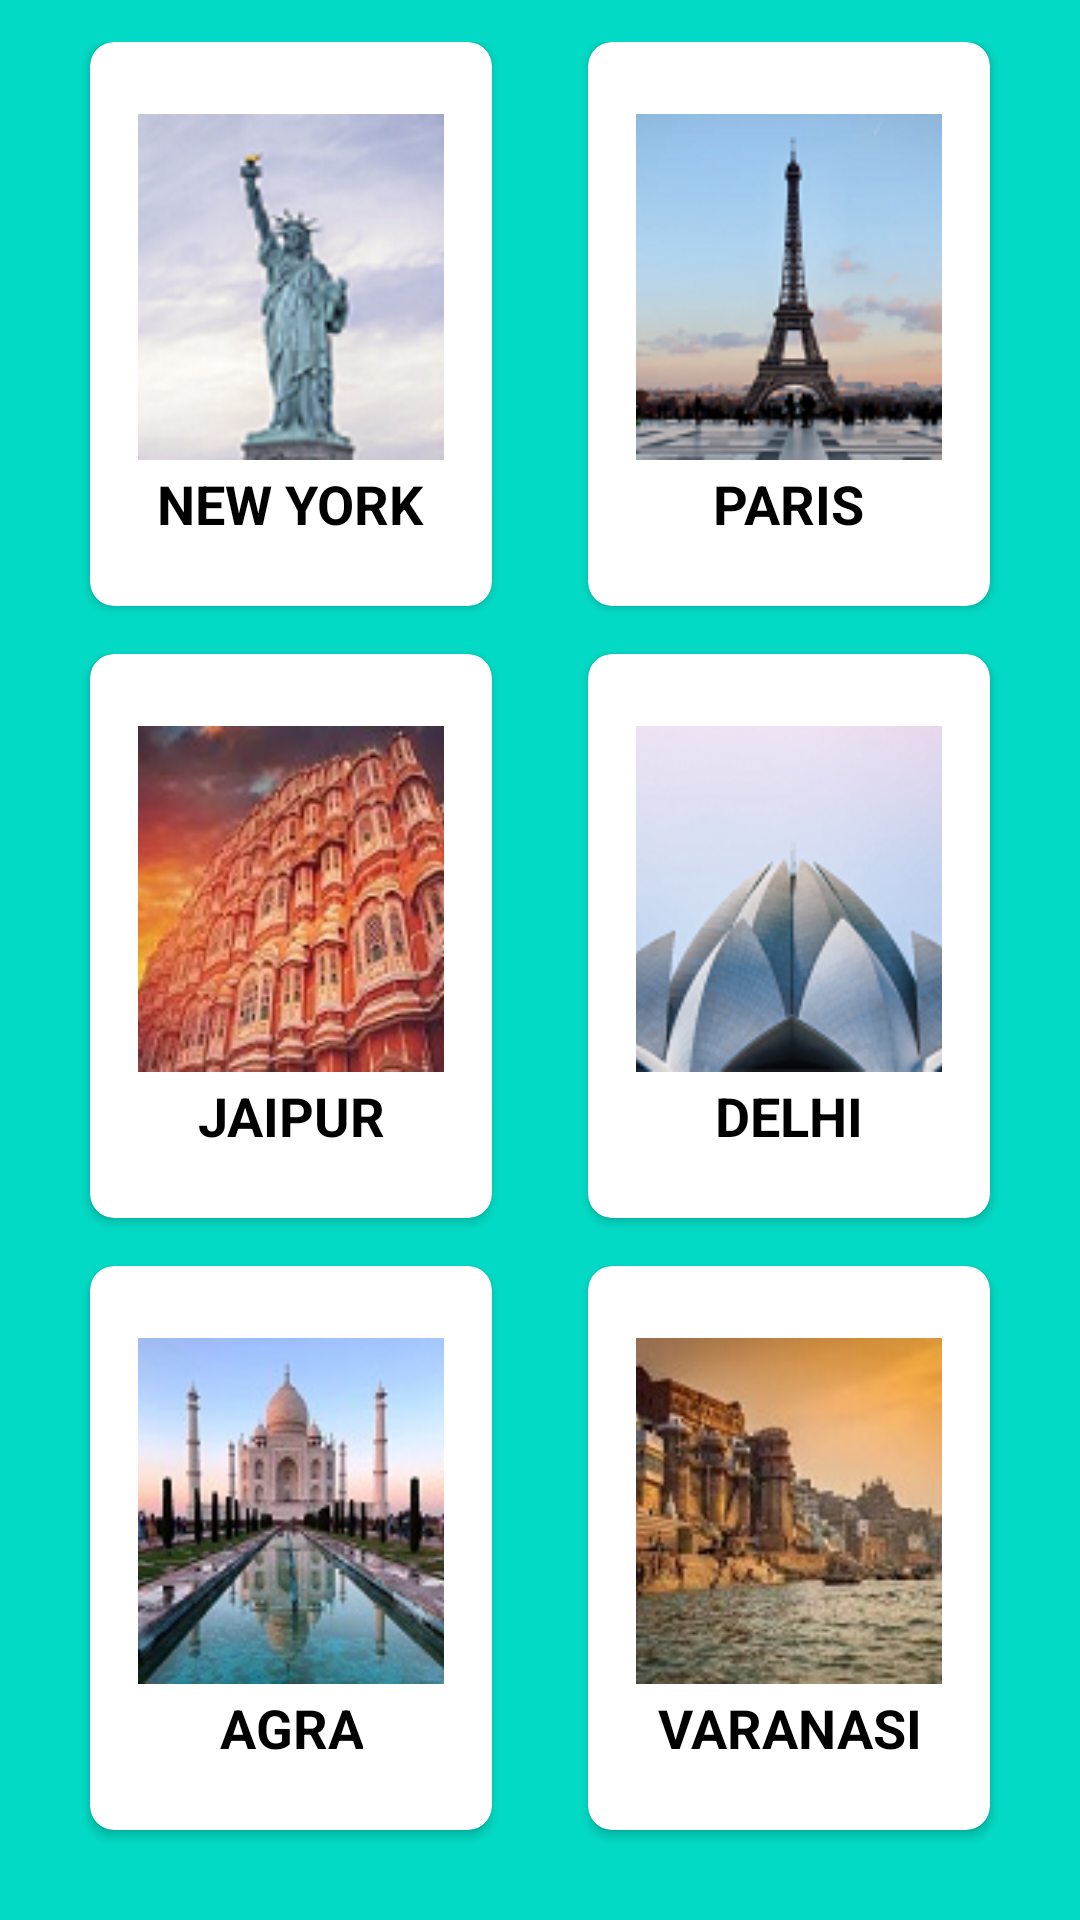

Layout XML and referenced resources for this Android screen:
<!-- AndroidManifest.xml: application theme Theme.RoomRental -->
<!-- res/layout/fragment_trending.xml -->
<?xml version="1.0" encoding="utf-8"?>
<FrameLayout xmlns:android="http://schemas.android.com/apk/res/android"
    xmlns:tools="http://schemas.android.com/tools"
    android:layout_width="match_parent"
    android:layout_height="match_parent"
    xmlns:app="http://schemas.android.com/apk/res-auto"
    android:background="@color/teal_200"
    tools:context=".TrendingFragment">

    <GridLayout
        android:layout_width="match_parent"
        android:layout_height="match_parent"
        android:alignmentMode="alignMargins"
        android:columnCount="2"
        android:rowCount="3"
        android:columnOrderPreserved="false"
        android:padding="14dp">
        <androidx.cardview.widget.CardView
            android:layout_width="0dp"
            android:layout_height="0dp"
            android:layout_rowWeight="1"
            android:layout_columnWeight="1"
            android:layout_marginLeft="16dp"
            android:layout_marginRight="16dp"
            android:layout_marginBottom="16dp"
            app:cardCornerRadius="8dp"
            android:elevation="8dp">
            <LinearLayout
                android:layout_width="wrap_content"
                android:layout_height="wrap_content"
                android:layout_gravity="center_horizontal|center_vertical"
                android:layout_margin="16dp"
                android:orientation="vertical">
                <ImageView
                    android:id="@+id/newyork1"
                    android:layout_width="120dp"
                    android:layout_height="120dp"
                    android:layout_gravity="center_horizontal"
                    android:src="@drawable/newyork"/>
                <TextView
                    android:layout_width="wrap_content"
                    android:layout_height="wrap_content"
                    android:text="NEW YORK"
                    android:textStyle="bold"
                    android:textSize="18dp"
                    android:textColor="@color/black"
                    android:layout_gravity="center"
                    android:textAlignment="center"/>
            </LinearLayout>
        </androidx.cardview.widget.CardView>
        <androidx.cardview.widget.CardView
            android:layout_width="0dp"
            android:layout_height="0dp"
            android:layout_rowWeight="1"
            android:layout_columnWeight="1"
            android:layout_marginLeft="16dp"
            android:layout_marginRight="16dp"
            android:layout_marginBottom="16dp"
            app:cardCornerRadius="8dp"
            android:elevation="8dp">
            <LinearLayout
                android:layout_width="wrap_content"
                android:layout_height="wrap_content"
                android:layout_gravity="center_horizontal|center_vertical"
                android:layout_margin="16dp"
                android:orientation="vertical">
                <ImageView
                    android:id="@+id/paris1"
                    android:layout_width="120dp"
                    android:layout_height="120dp"
                    android:layout_gravity="center_horizontal"
                    android:src="@drawable/paris"/>
                <TextView
                    android:layout_width="wrap_content"
                    android:layout_height="wrap_content"
                    android:text="PARIS"
                    android:textStyle="bold"
                    android:textSize="18dp"
                    android:textColor="@color/black"
                    android:layout_gravity="center"
                    android:textAlignment="center"/>
            </LinearLayout>
        </androidx.cardview.widget.CardView>
        <androidx.cardview.widget.CardView
            android:layout_width="0dp"
            android:layout_height="0dp"
            android:layout_rowWeight="1"
            android:layout_columnWeight="1"
            android:layout_marginLeft="16dp"
            android:layout_marginRight="16dp"
            android:layout_marginBottom="16dp"
            app:cardCornerRadius="8dp"
            android:elevation="8dp">
            <LinearLayout
                android:layout_width="wrap_content"
                android:layout_height="wrap_content"
                android:layout_gravity="center_horizontal|center_vertical"
                android:layout_margin="16dp"
                android:orientation="vertical">
                <ImageView
                    android:id="@+id/jaipur1"
                    android:layout_width="120dp"
                    android:layout_height="120dp"
                    android:layout_gravity="center_horizontal"
                    android:src="@drawable/jaipur"/>
                <TextView
                    android:layout_width="wrap_content"
                    android:layout_height="wrap_content"
                    android:text="JAIPUR"
                    android:textStyle="bold"
                    android:textSize="18dp"
                    android:textColor="@color/black"
                    android:layout_gravity="center"
                    android:textAlignment="center"/>
            </LinearLayout>
        </androidx.cardview.widget.CardView>
        <androidx.cardview.widget.CardView
            android:layout_width="0dp"
            android:layout_height="0dp"
            android:layout_rowWeight="1"
            android:layout_columnWeight="1"
            android:layout_marginLeft="16dp"
            android:layout_marginRight="16dp"
            android:layout_marginBottom="16dp"
            app:cardCornerRadius="8dp"
            android:elevation="8dp">
            <LinearLayout
                android:layout_width="wrap_content"
                android:layout_height="wrap_content"
                android:layout_gravity="center_horizontal|center_vertical"
                android:layout_margin="16dp"
                android:orientation="vertical">
                <ImageView
                    android:id="@+id/delhi1"
                    android:layout_width="120dp"
                    android:layout_height="120dp"
                    android:layout_gravity="center_horizontal"
                    android:src="@drawable/newdelhi"/>
                <TextView
                    android:layout_width="wrap_content"
                    android:layout_height="wrap_content"
                    android:text="DELHI"
                    android:textStyle="bold"
                    android:textSize="18dp"
                    android:textColor="@color/black"
                    android:layout_gravity="center"
                    android:textAlignment="center"/>
            </LinearLayout>
        </androidx.cardview.widget.CardView>
        <androidx.cardview.widget.CardView
            android:layout_width="0dp"
            android:layout_height="0dp"
            android:layout_rowWeight="1"
            android:layout_columnWeight="1"
            android:layout_marginLeft="16dp"
            android:layout_marginRight="16dp"
            android:layout_marginBottom="16dp"
            app:cardCornerRadius="8dp"
            android:elevation="8dp">
            <LinearLayout
                android:layout_width="wrap_content"
                android:layout_height="wrap_content"
                android:layout_gravity="center_horizontal|center_vertical"
                android:layout_margin="16dp"
                android:orientation="vertical">
                <ImageView
                    android:id="@+id/agra1"
                    android:layout_width="120dp"
                    android:layout_height="120dp"
                    android:layout_gravity="center_horizontal"
                    android:src="@drawable/agra"/>
                <TextView
                    android:layout_width="wrap_content"
                    android:layout_height="wrap_content"
                    android:text="AGRA"
                    android:textStyle="bold"
                    android:textSize="18dp"
                    android:textColor="@color/black"
                    android:layout_gravity="center"
                    android:textAlignment="center"/>
            </LinearLayout>
        </androidx.cardview.widget.CardView>
        <androidx.cardview.widget.CardView
            android:layout_width="0dp"
            android:layout_height="0dp"
            android:layout_rowWeight="1"
            android:layout_columnWeight="1"
            android:layout_marginLeft="16dp"
            android:layout_marginRight="16dp"
            android:layout_marginBottom="16dp"
            app:cardCornerRadius="8dp"
            android:elevation="8dp">
            <LinearLayout
                android:layout_width="wrap_content"
                android:layout_height="wrap_content"
                android:layout_gravity="center_horizontal|center_vertical"
                android:layout_margin="16dp"
                android:orientation="vertical">
                <ImageView
                    android:id="@+id/varnasi1"
                    android:layout_width="120dp"
                    android:layout_height="120dp"
                    android:layout_gravity="center_horizontal"
                    android:src="@drawable/banaras"/>
                <TextView
                    android:layout_width="wrap_content"
                    android:layout_height="wrap_content"
                    android:text="VARANASI"
                    android:textStyle="bold"
                    android:textSize="18dp"
                    android:textColor="@color/black"
                    android:layout_gravity="center"
                    android:textAlignment="center"/>
            </LinearLayout>
        </androidx.cardview.widget.CardView>


    </GridLayout>
</FrameLayout>
<!-- resources referenced by this layout -->
<resources>
  <!-- drawable agra: jpg bitmap (drawable-v24, 9576 bytes) -->
  <!-- drawable banaras: jpg bitmap (drawable-v24, 9316 bytes) -->
  <!-- drawable jaipur: jpg bitmap (drawable-v24, 10905 bytes) -->
  <!-- drawable newdelhi: png bitmap (drawable-v24, 28556 bytes) -->
  <!-- drawable newyork: png bitmap (drawable-v24, 28358 bytes) -->
  <!-- drawable paris: png bitmap (drawable-v24, 27506 bytes) -->
  <style name="Theme.RoomRental" parent="Theme.MaterialComponents.DayNight.NoActionBar">
          
          <item name="colorPrimary">@color/purple_500</item>
          <item name="colorPrimaryVariant">@color/purple_700</item>
          <item name="colorOnPrimary">@color/white</item>
          
          <item name="colorSecondary">@color/teal_200</item>
          <item name="colorSecondaryVariant">@color/teal_700</item>
          <item name="colorOnSecondary">@color/black</item>
          
          <item name="android:statusBarColor" tools:targetApi="l">?attr/colorPrimaryVariant</item>
          
      </style>
  <!-- not gathered from this repository: default colours our renderer supplied (Android Studio template values) -->
  <color name="purple_500">#FF6200EE</color>
  <color name="purple_700">#FF3700B3</color>
  <color name="teal_200">#FF03DAC5</color>
  <color name="teal_700">#FF018786</color>
  <color name="black">#FF000000</color>
  <color name="white">#FFFFFFFF</color>
</resources>
